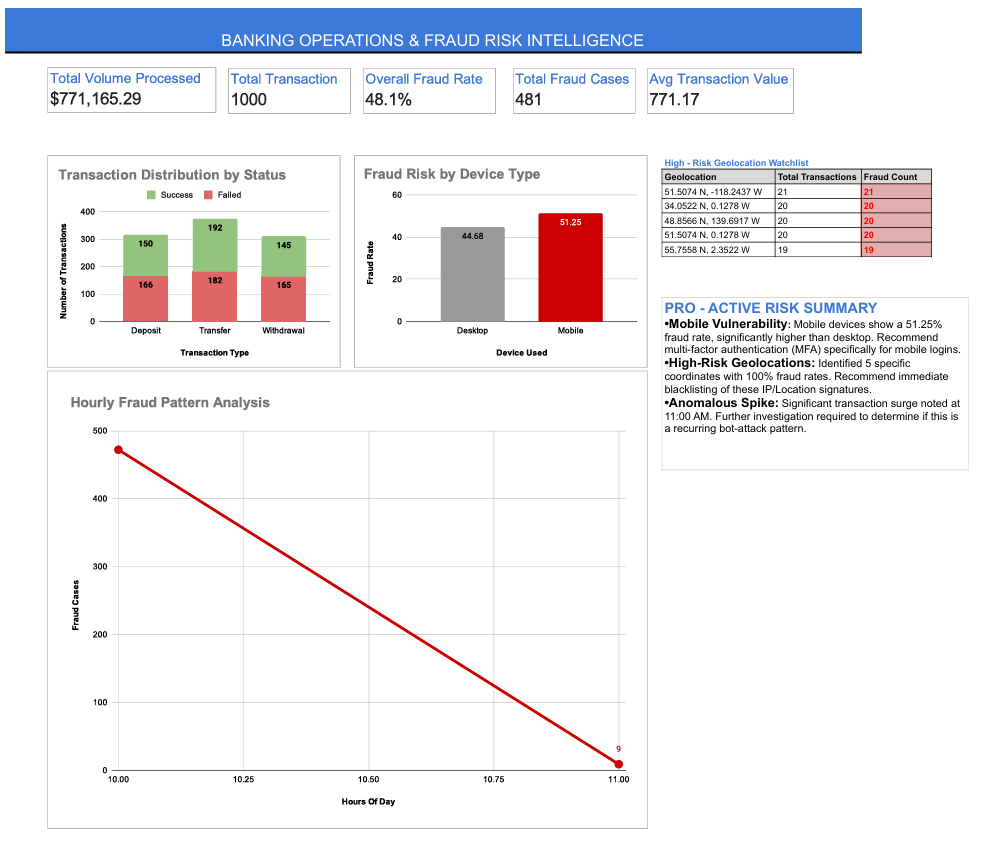

Source data for this figure (header and first rows):
BANKING OPERATIONS & FRAUD RISK INTELLIG…, , , , , , , , , , , 
, , , , , , , , , High - Risk Geolocation Watchlist, , 
, , , , , , , , , Geolocation, Total Transactions, Fraud Count
, , , , , , , , , 51.5074 N, -118.2437 W, 21, 21
, , , , , , , , , 34.0522 N, 0.1278 W, 20, 20
, , , , , , , , , 48.8566 N, 139.6917 W, 20, 20
, , , , , , , , , 51.5074 N, 0.1278 W, 20, 20
, , , , , , , , , 55.7558 N, 2.3522 W, 19, 19
, , , , , , , , , PRO - ACTIVE RISK SUMMARY?•Mobile Vulner…, , 
